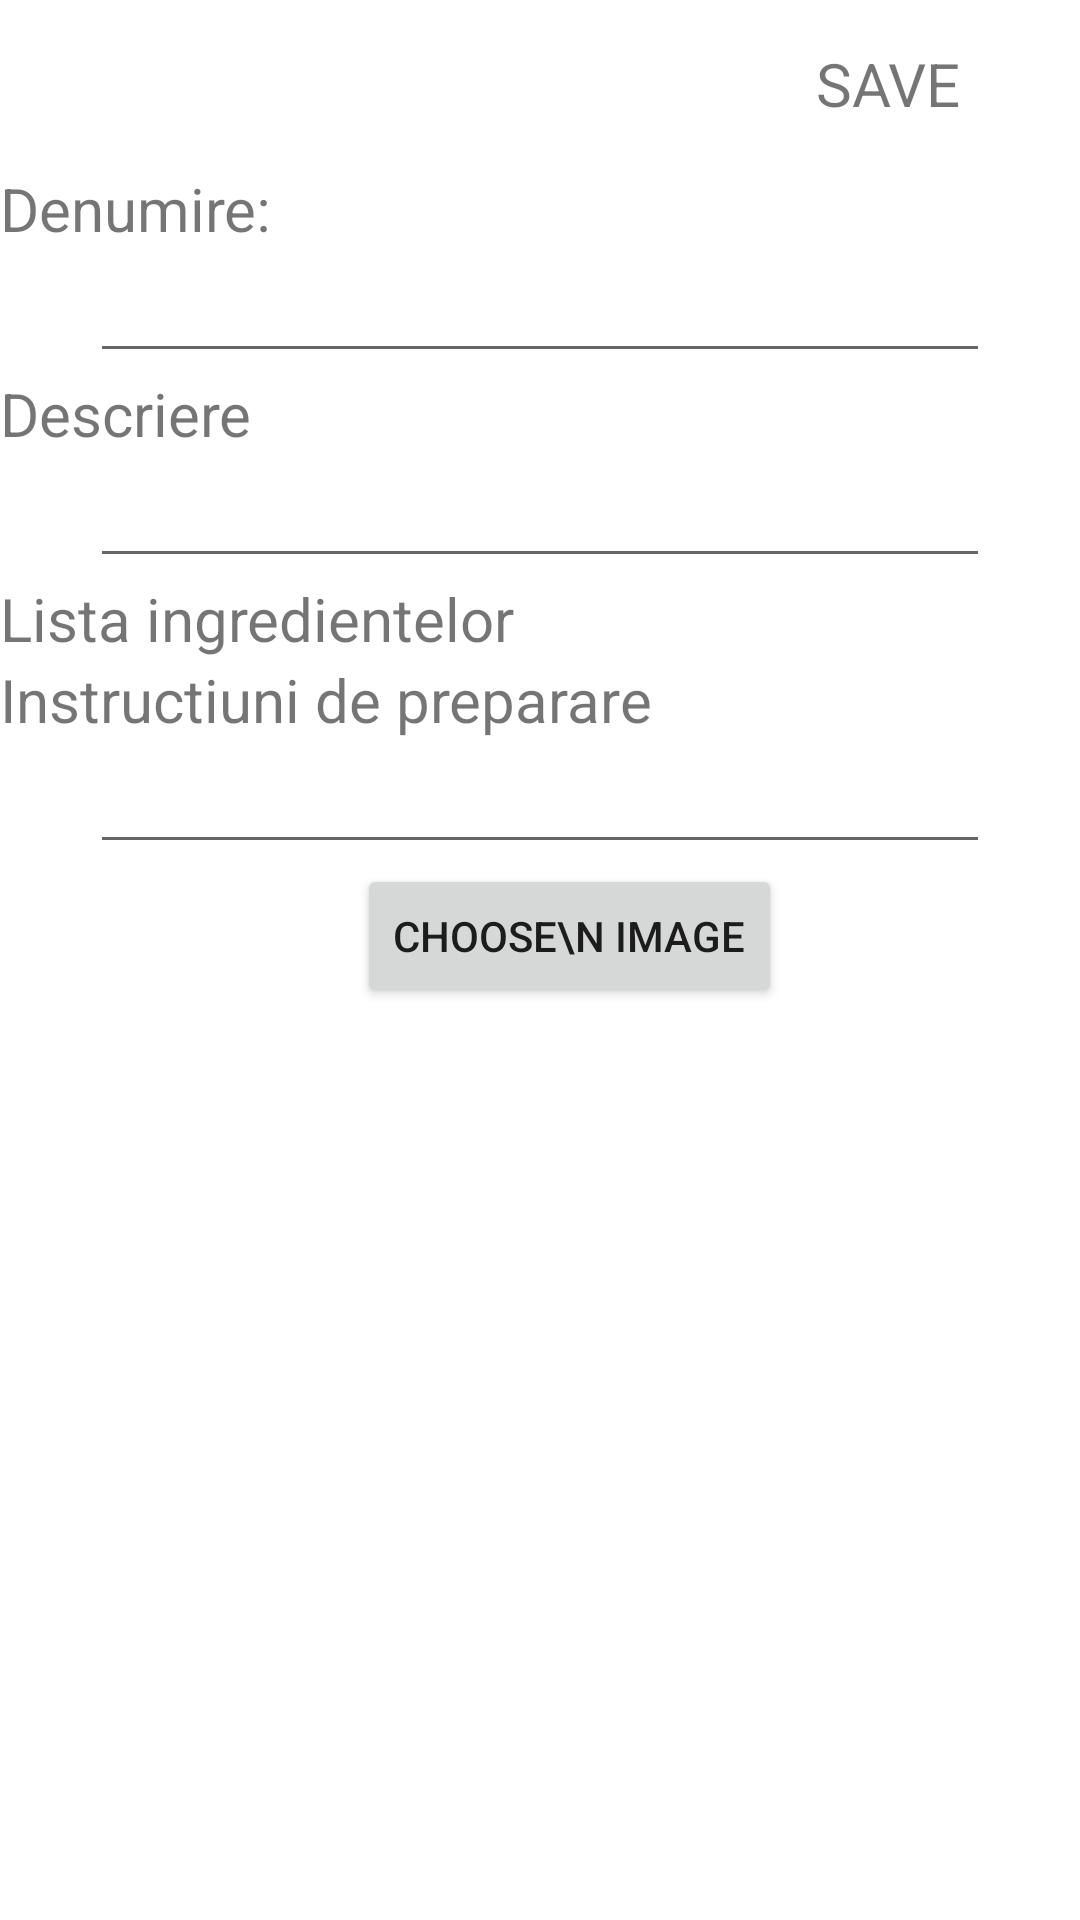

Layout XML and referenced resources for this Android screen:
<!-- AndroidManifest.xml: application theme Theme.Recipes -->
<!-- res/layout/activity_add_recipe.xml -->
<?xml version="1.0" encoding="utf-8"?>
<androidx.core.widget.NestedScrollView
    xmlns:android="http://schemas.android.com/apk/res/android"
    xmlns:app="http://schemas.android.com/apk/res-auto"
    xmlns:tools="http://schemas.android.com/tools"
    android:layout_width="match_parent"
    android:layout_height="match_parent"
    tools:context=".AddRecipeActivity">

    <LinearLayout
        android:layout_width="match_parent"
        android:layout_height="match_parent"
        android:orientation="vertical">

        <androidx.appcompat.widget.Toolbar
            android:layout_width="match_parent"
            android:layout_height="wrap_content"
            android:id="@+id/toolbar_add_recipe"
            android:background="@color/md_blue_600">
            <TextView
                android:layout_width="match_parent"
                android:layout_height="match_parent"
                android:text="SAVE"
                android:clickable="true"
                android:onClick="save"
                android:textSize="20dp"
                android:gravity="right"
                android:layout_marginRight="30dp"
                android:padding="10dp"/>
        </androidx.appcompat.widget.Toolbar>

        <TextView
            android:layout_width="match_parent"
            android:layout_height="wrap_content"
            android:text="Denumire:"
            android:textSize="20sp"/>

        <EditText
            android:layout_width="match_parent"
            android:layout_height="match_parent"
            android:layout_marginHorizontal="30dp"
            android:id="@+id/recipe_name"
            />

        <TextView
            android:layout_width="match_parent"
            android:layout_height="wrap_content"
            android:text="Descriere"
            android:textSize="20sp"/>

        <EditText
            android:layout_width="match_parent"
            android:layout_height="match_parent"
            android:layout_marginHorizontal="30dp"
            android:id="@+id/recipe_description"
            />

        <TextView
            android:layout_width="match_parent"
            android:layout_height="wrap_content"
            android:text="Lista ingredientelor"
            android:textSize="20sp"/>

        <androidx.recyclerview.widget.RecyclerView
            android:layout_width="match_parent"
            android:layout_height="wrap_content"
            android:id="@+id/ingredients_list"
            />

        <TextView
            android:layout_width="match_parent"
            android:layout_height="wrap_content"
            android:text="Instructiuni de preparare"
            android:textSize="20sp"
            />

        <EditText
            android:layout_width="match_parent"
            android:layout_height="match_parent"
            android:layout_marginHorizontal="30dp"
            android:id="@+id/recipe_instructions_add"
            />
        <LinearLayout
            android:layout_width="match_parent"
            android:layout_height="wrap_content"
            android:orientation="horizontal"
            android:gravity="center">

            <Button
                android:layout_width="wrap_content"
                android:layout_height="wrap_content"
                android:text="CHOOSE\n IMAGE"
                android:layout_marginStart="20dp"
                android:layout_gravity="center_vertical"
                android:id="@+id/image_add_button"
                />
            <ImageView
                android:layout_width="100dp"
                android:layout_height="100dp"
                android:id="@+id/recipe_image"
                android:visibility="gone"
                android:layout_marginLeft="30dp"
                />

        </LinearLayout>

    </LinearLayout>
</androidx.core.widget.NestedScrollView>
<!-- resources referenced by this layout -->
<resources>
  <style name="Theme.Recipes" parent="Theme.MaterialComponents.DayNight.NoActionBar">
          
          <item name="colorPrimary">@color/purple_500</item>
          <item name="colorPrimaryVariant">@color/purple_700</item>
          <item name="colorOnPrimary">@color/white</item>
          
          <item name="colorSecondary">@color/teal_200</item>
          <item name="colorSecondaryVariant">@color/teal_700</item>
          <item name="colorOnSecondary">@color/black</item>
          
          <item name="android:statusBarColor" tools:targetApi="l">?attr/colorPrimaryVariant</item>
          
      </style>
  <!-- not gathered from this repository: default colours our renderer supplied (Android Studio template values) -->
  <color name="purple_500">#FF6200EE</color>
  <color name="purple_700">#FF3700B3</color>
  <color name="teal_200">#FF03DAC5</color>
  <color name="teal_700">#FF018786</color>
  <color name="black">#FF000000</color>
  <color name="white">#FFFFFFFF</color>
</resources>
